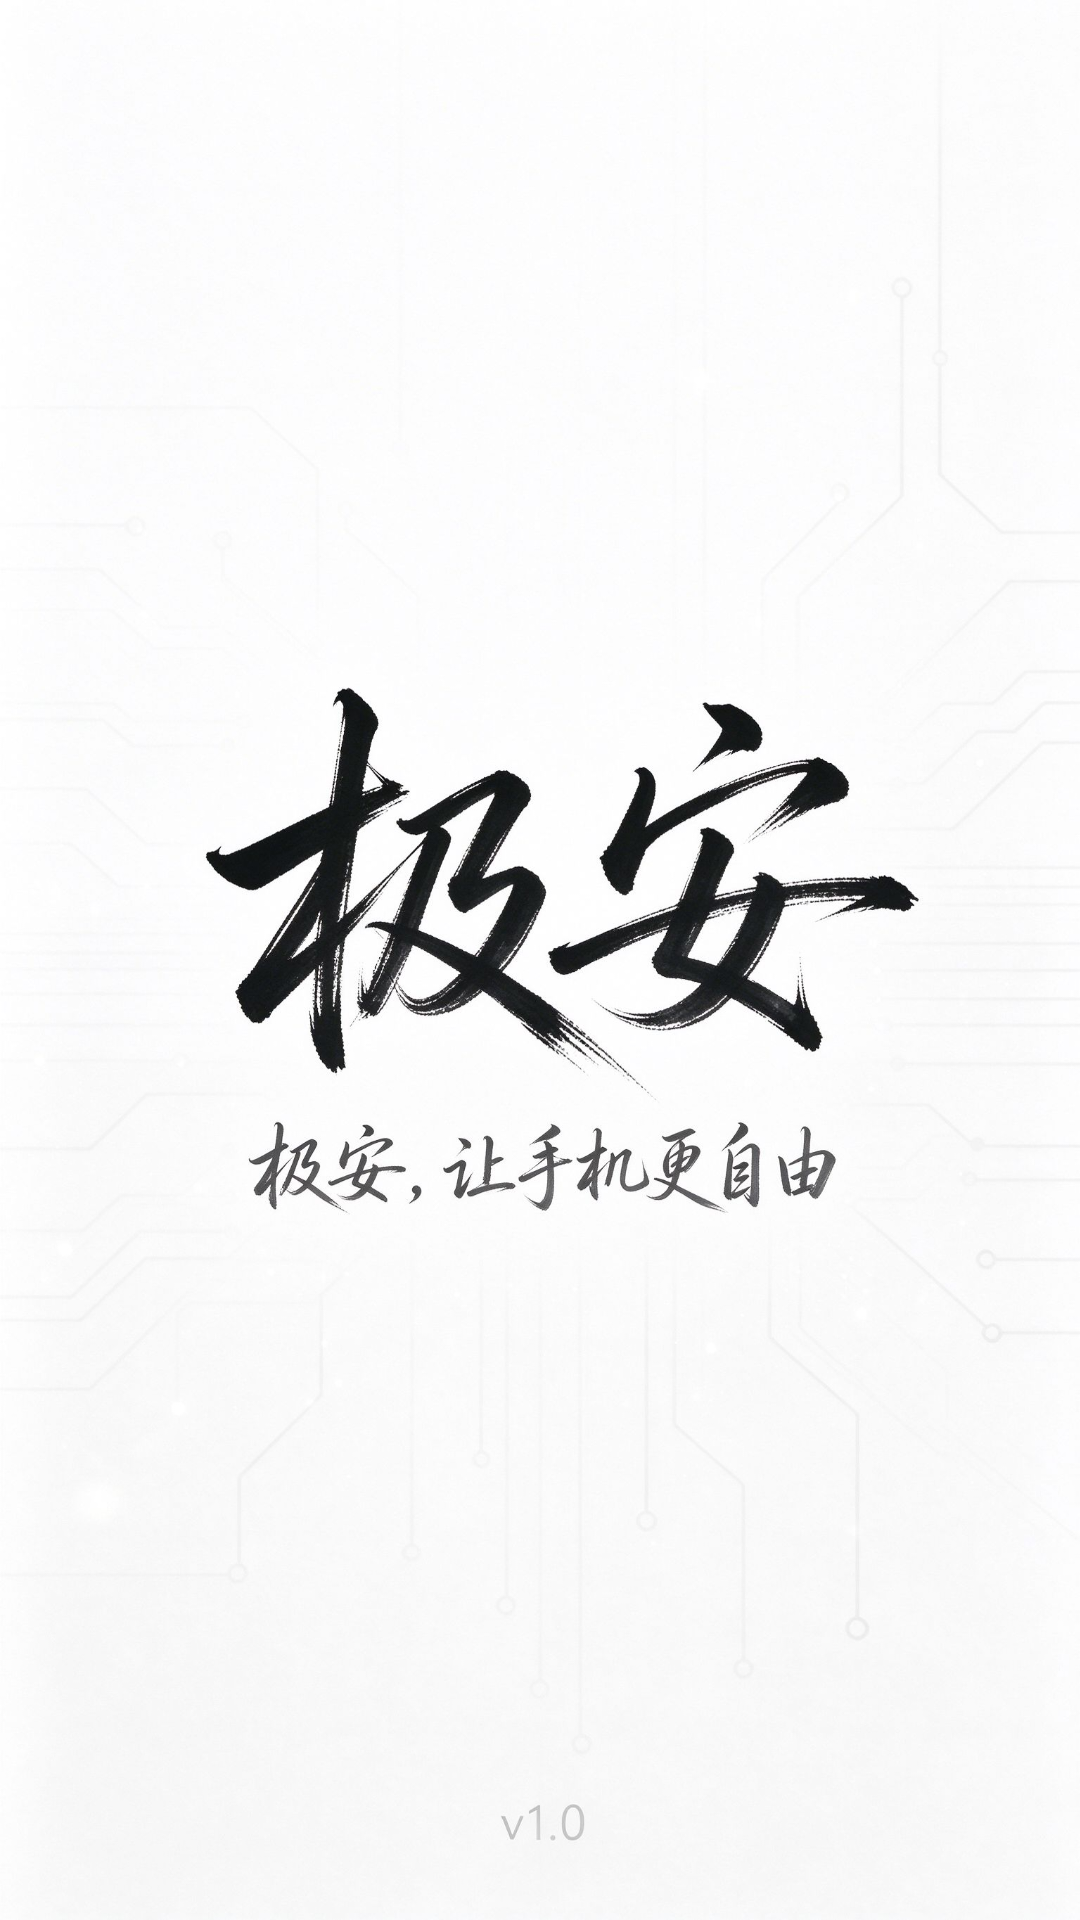

Layout XML and referenced resources for this Android screen:
<!-- AndroidManifest.xml: activity theme Theme.Seefox -->
<!-- res/layout/activity_splash.xml -->
<?xml version="1.0" encoding="utf-8"?>
<FrameLayout xmlns:android="http://schemas.android.com/apk/res/android"
    android:layout_width="match_parent"
    android:layout_height="match_parent"
    android:background="@color/bg_main">

    <ImageView
        android:layout_width="match_parent"
        android:layout_height="match_parent"
        android:src="@drawable/splash_logo"
        android:scaleType="centerCrop"/>

</FrameLayout>
<!-- resources referenced by this layout -->
<resources>
  <color name="bg_main">#F2F3F7</color>
  <!-- drawable splash_logo: jpg bitmap (drawable, 198502 bytes) -->
  <style name="Theme.Seefox" parent="Theme.MaterialComponents.DayNight.NoActionBar">
          <item name="colorPrimary">@color/purple_500</item>
          <item name="colorPrimaryVariant">@color/purple_700</item>
          <item name="colorSecondary">@color/teal_200</item>
          <item name="android:windowLayoutInDisplayCutoutMode">shortEdges</item>
          <item name="android:windowBackground">@color/bg_main</item>
          <item name="android:statusBarColor">@color/bg_main</item>
          <item name="android:windowLightStatusBar">true</item>
      </style>
  <color name="purple_500">#6200EE</color>
  <color name="purple_700">#3700B3</color>
  <color name="teal_200">#03DAC5</color>
</resources>
